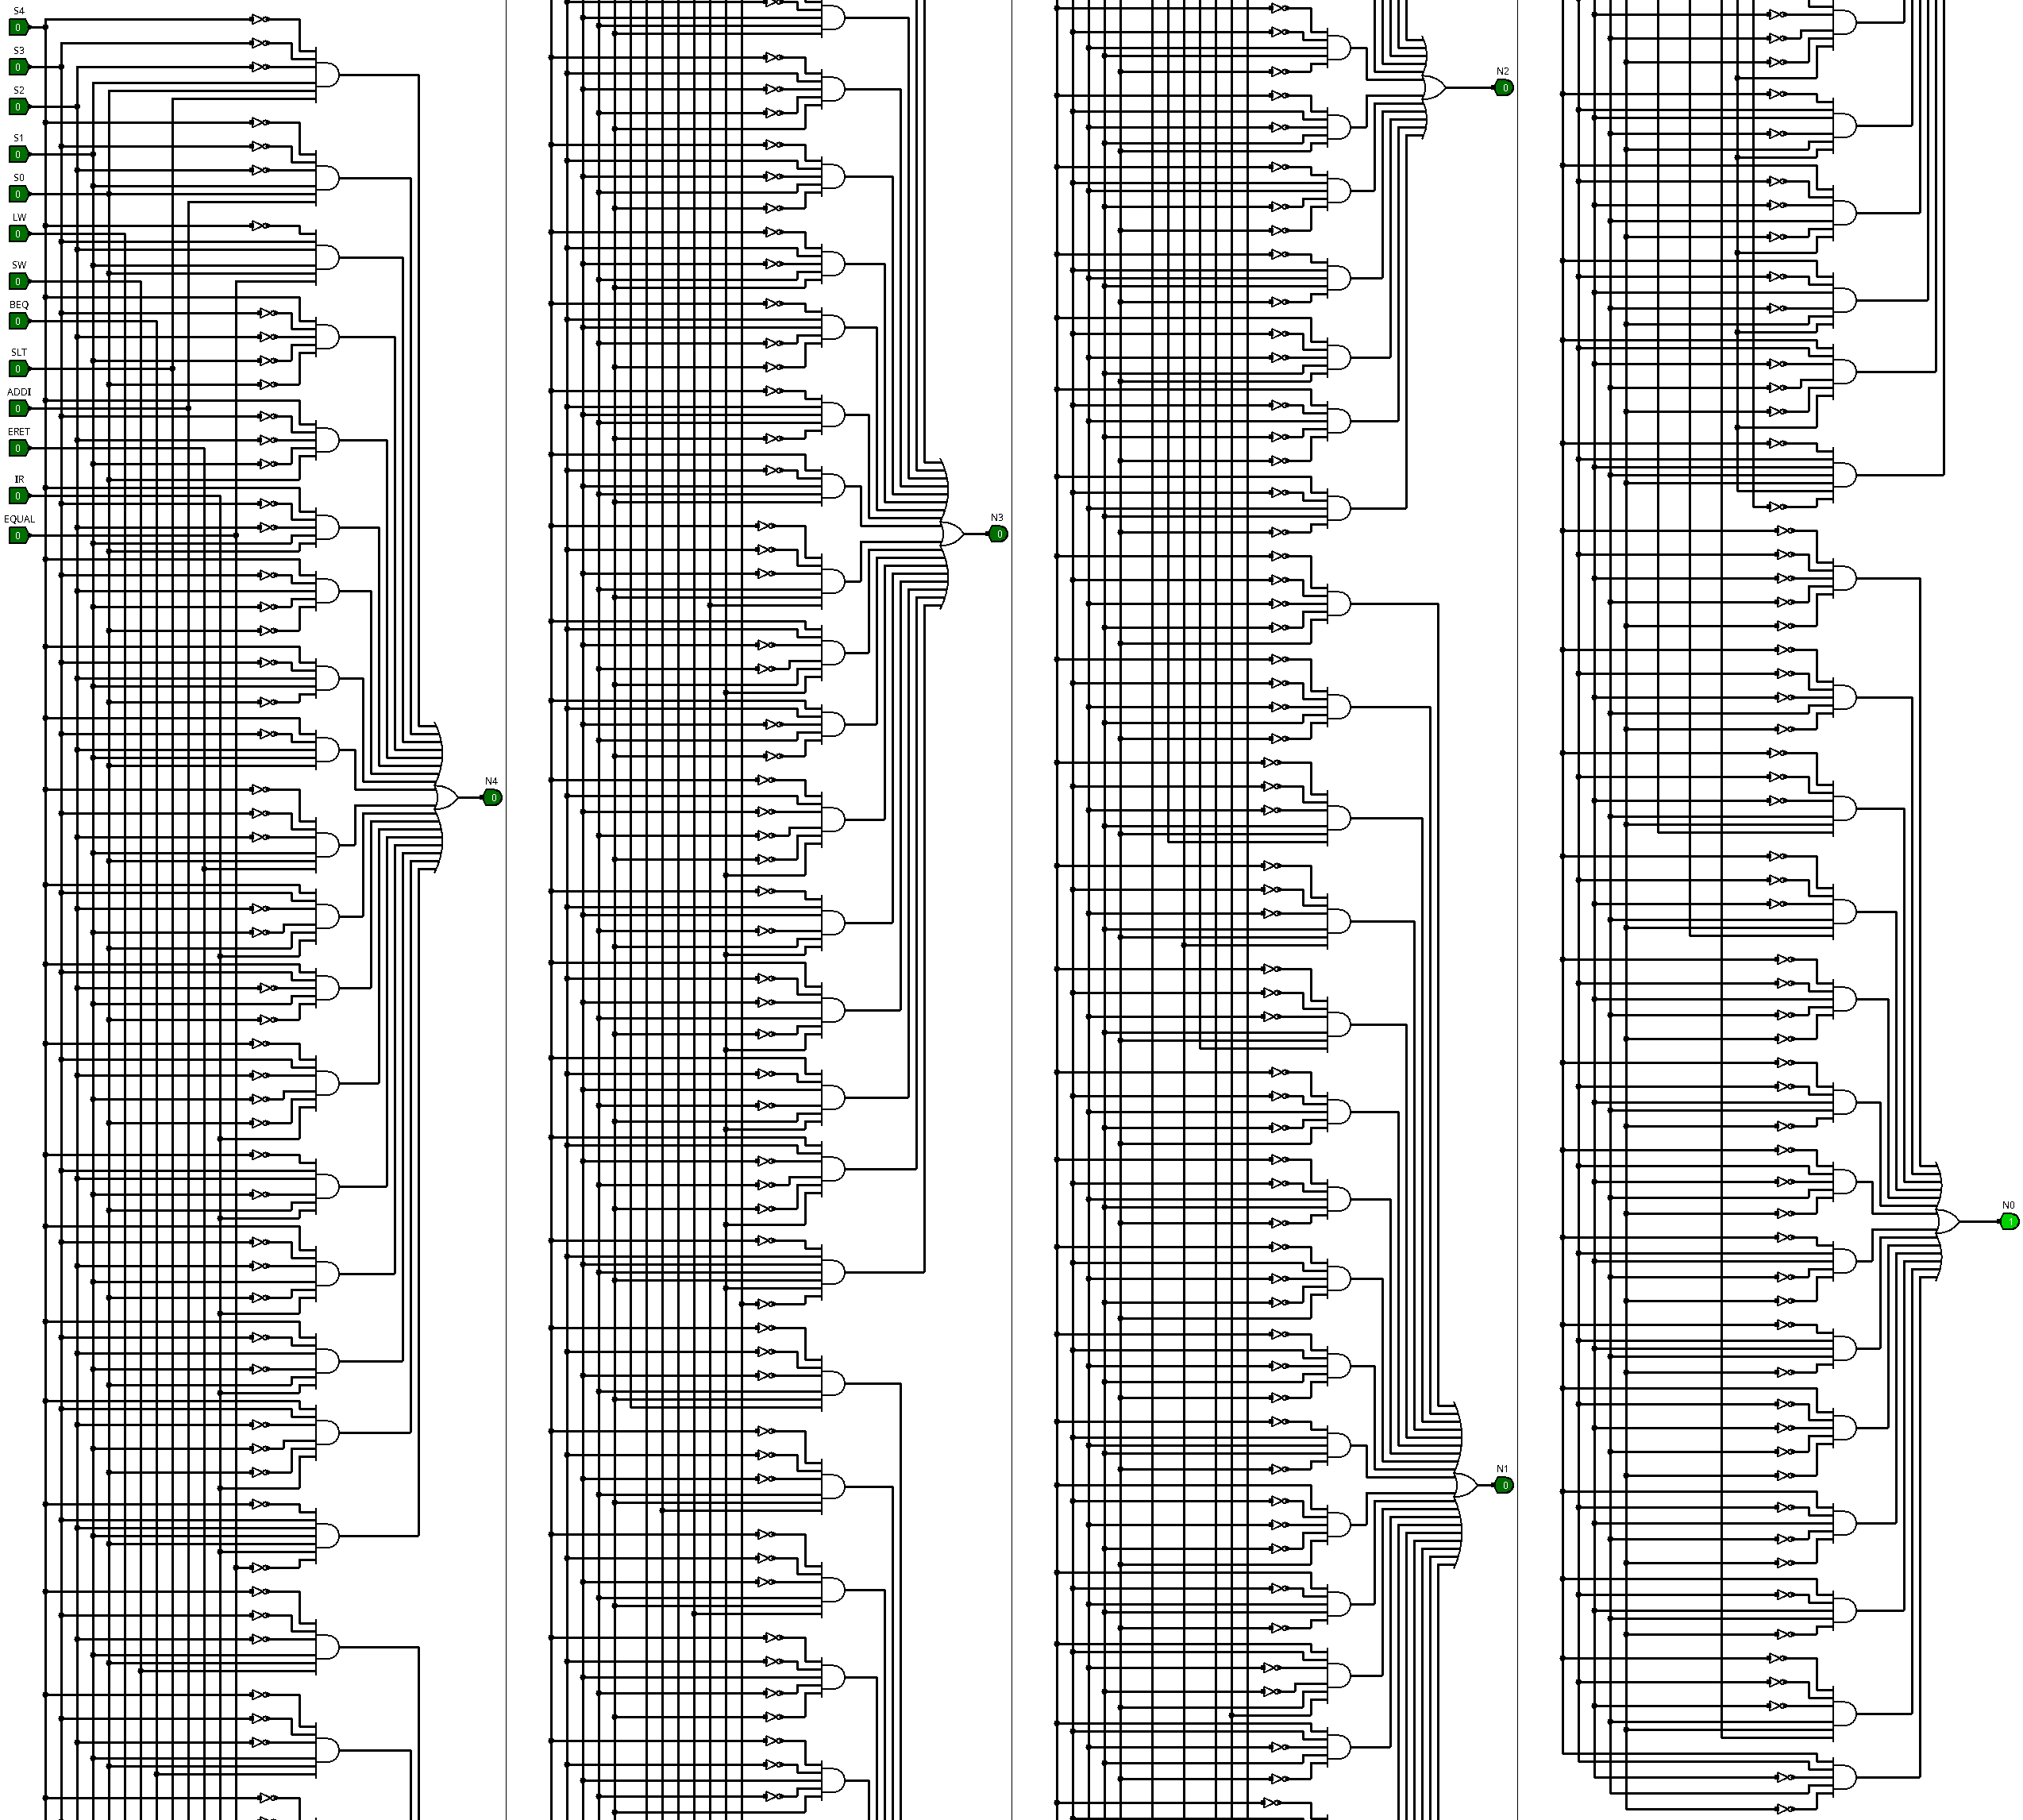

The Python source for this figure:
import imageio
import numpy as np

im = imageio.imread('test.png')

# imageio.imwrite('./test0.png', im[:2292])
# imageio.imwrite('./test1.png', im[2292:2292*2])
# imageio.imwrite('./test2.png', im[2292*2:2292*3])
# imageio.imwrite('./test3.png', im[2292*3:2292*4])

im = np.concatenate([im[:2292], im[2292:2292*2], im[2292*2:2292*3], im[2292*3:2292*4]], axis = 1)
im[:, 637, :] = 0
im[:, 637*2, :] = 0
im[:, 637*3, :] = 0

imageio.imwrite('t.png', im)